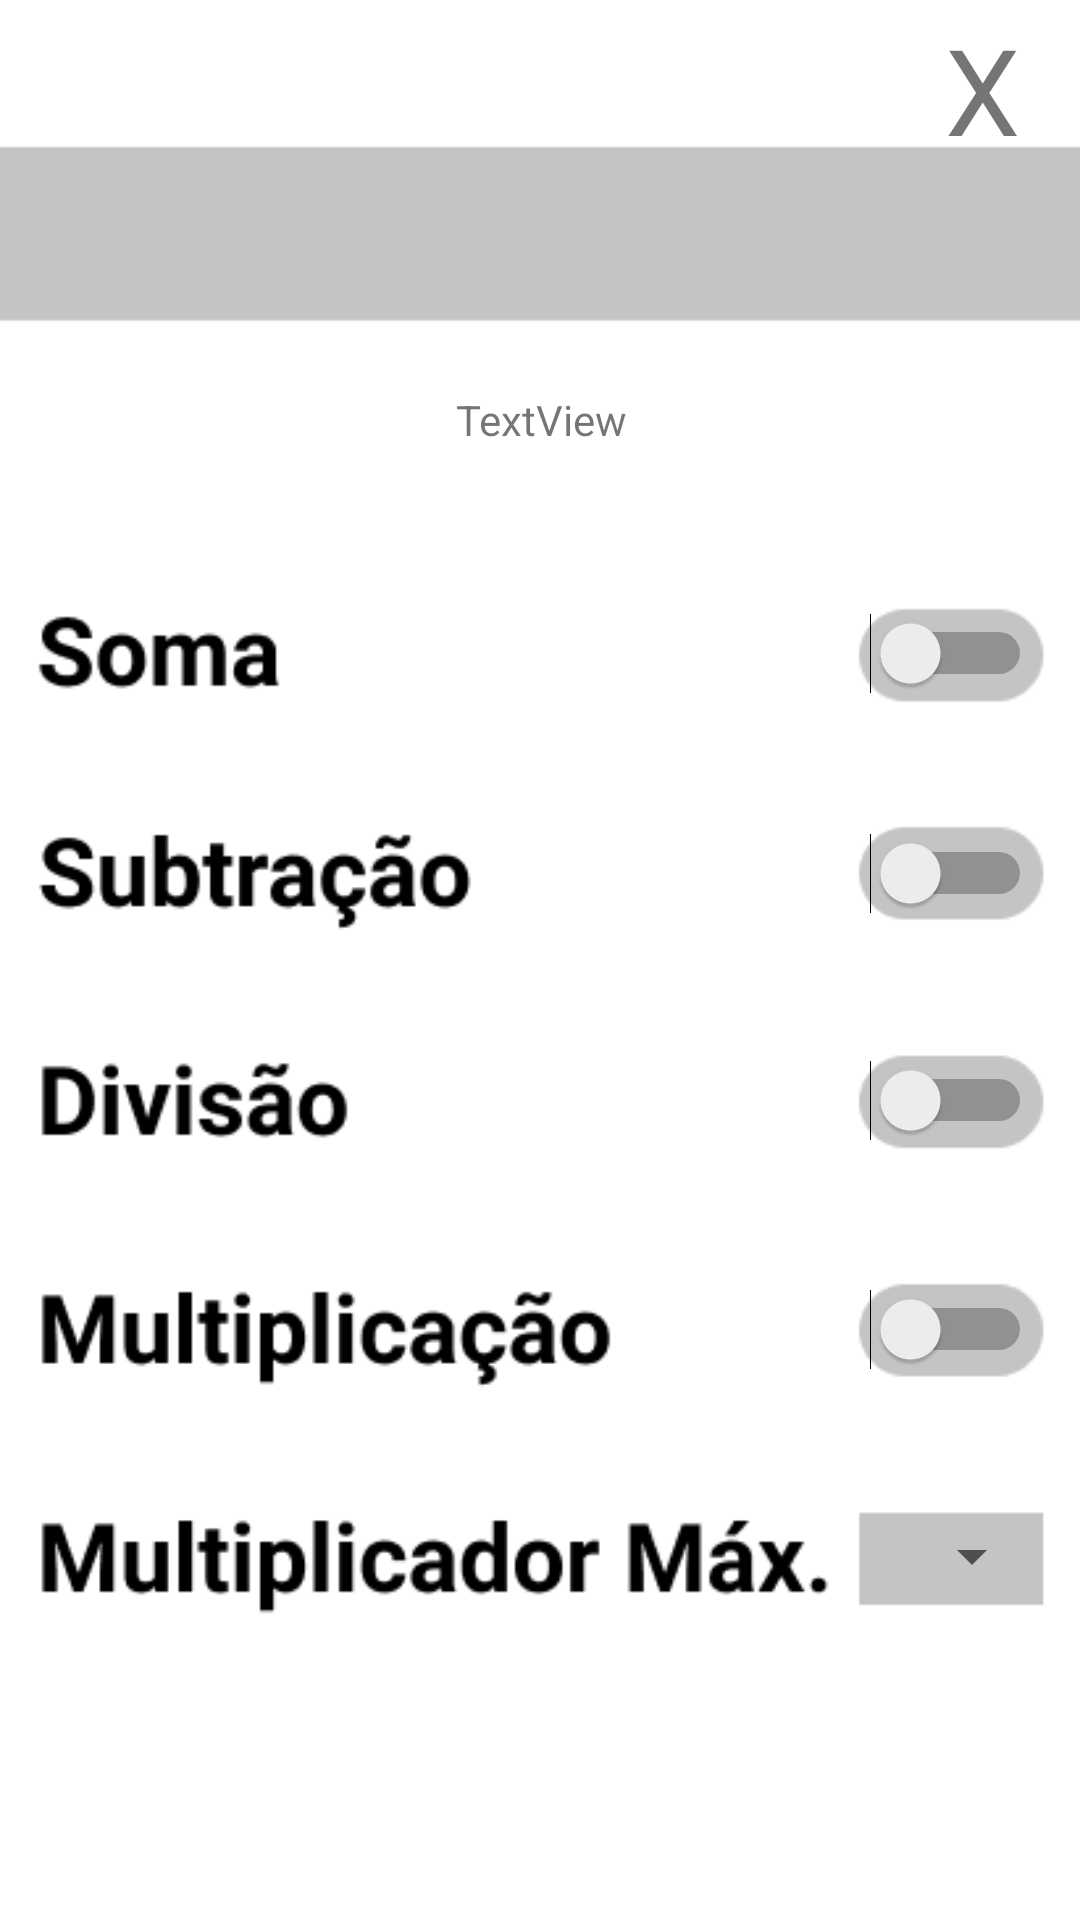

Android layout source for this screen:
<!-- AndroidManifest.xml: application theme Theme.AfiadorCerebral -->
<!-- res/layout/activity_configuracoes.xml -->
<?xml version="1.0" encoding="utf-8"?>
<androidx.constraintlayout.widget.ConstraintLayout xmlns:android="http://schemas.android.com/apk/res/android"
    xmlns:app="http://schemas.android.com/apk/res-auto"
    xmlns:tools="http://schemas.android.com/tools"
    android:layout_width="match_parent"
    android:layout_height="match_parent"
    android:background="@drawable/frame_configuracoes"
    tools:context=".ConfiguracoesActivity">

    <androidx.constraintlayout.widget.Guideline
        android:id="@+id/guideline18"
        android:layout_width="wrap_content"
        android:layout_height="wrap_content"
        android:orientation="horizontal"
        app:layout_constraintGuide_percent="0.316" />

    <androidx.constraintlayout.widget.Guideline
        android:id="@+id/guideline19"
        android:layout_width="wrap_content"
        android:layout_height="wrap_content"
        android:orientation="horizontal"
        app:layout_constraintGuide_percent="0.36418816" />

    <androidx.constraintlayout.widget.Guideline
        android:id="@+id/guideline20"
        android:layout_width="wrap_content"
        android:layout_height="wrap_content"
        android:orientation="horizontal"
        app:layout_constraintGuide_percent="0.43" />

    <androidx.constraintlayout.widget.Guideline
        android:id="@+id/guideline21"
        android:layout_width="wrap_content"
        android:layout_height="wrap_content"
        android:orientation="horizontal"
        app:layout_constraintGuide_percent="0.479" />

    <androidx.constraintlayout.widget.Guideline
        android:id="@+id/guideline22"
        android:layout_width="wrap_content"
        android:layout_height="wrap_content"
        android:orientation="horizontal"
        app:layout_constraintGuide_percent="0.5493171" />

    <androidx.constraintlayout.widget.Guideline
        android:id="@+id/guideline23"
        android:layout_width="wrap_content"
        android:layout_height="wrap_content"
        android:orientation="horizontal"
        app:layout_constraintGuide_percent="0.597" />

    <androidx.constraintlayout.widget.Guideline
        android:id="@+id/guideline24"
        android:layout_width="wrap_content"
        android:layout_height="wrap_content"
        android:orientation="horizontal"
        app:layout_constraintGuide_percent="0.668" />

    <androidx.constraintlayout.widget.Guideline
        android:id="@+id/guideline25"
        android:layout_width="wrap_content"
        android:layout_height="wrap_content"
        android:orientation="horizontal"
        app:layout_constraintGuide_percent="0.71649" />

    <androidx.constraintlayout.widget.Guideline
        android:id="@+id/guideline26"
        android:layout_width="wrap_content"
        android:layout_height="wrap_content"
        android:orientation="horizontal"
        app:layout_constraintGuide_percent="0.7865" />

    <androidx.constraintlayout.widget.Guideline
        android:id="@+id/guideline27"
        android:layout_width="wrap_content"
        android:layout_height="wrap_content"
        android:orientation="horizontal"
        app:layout_constraintGuide_percent="0.835" />

    <androidx.constraintlayout.widget.Guideline
        android:id="@+id/guideline28"
        android:layout_width="wrap_content"
        android:layout_height="wrap_content"
        android:orientation="vertical"
        app:layout_constraintGuide_percent="0.7931873" />

    <androidx.constraintlayout.widget.Guideline
        android:id="@+id/guideline29"
        android:layout_width="wrap_content"
        android:layout_height="wrap_content"
        android:orientation="vertical"
        app:layout_constraintGuide_percent="0.967" />

    <Switch
        android:id="@+id/switchSoma"
        android:layout_width="wrap_content"
        android:layout_height="wrap_content"
        android:shadowColor="#FFFFFF"
        app:layout_constraintBottom_toTopOf="@+id/guideline19"
        app:layout_constraintEnd_toStartOf="@+id/guideline29"
        app:layout_constraintStart_toStartOf="@+id/guideline28"
        app:layout_constraintTop_toTopOf="@+id/guideline18" />

    <Switch
        android:id="@+id/switchSub"
        android:layout_width="wrap_content"
        android:layout_height="wrap_content"
        app:layout_constraintBottom_toTopOf="@+id/guideline21"
        app:layout_constraintEnd_toStartOf="@+id/guideline29"
        app:layout_constraintStart_toStartOf="@+id/guideline28"
        app:layout_constraintTop_toTopOf="@+id/guideline20" />

    <Switch
        android:id="@+id/switchDiv"
        android:layout_width="wrap_content"
        android:layout_height="wrap_content"
        app:layout_constraintBottom_toTopOf="@+id/guideline23"
        app:layout_constraintEnd_toStartOf="@+id/guideline29"
        app:layout_constraintHorizontal_bias="0.521"
        app:layout_constraintStart_toStartOf="@+id/guideline28"
        app:layout_constraintTop_toTopOf="@+id/guideline22" />

    <Switch
        android:id="@+id/switchMult"
        android:layout_width="wrap_content"
        android:layout_height="wrap_content"
        app:layout_constraintBottom_toTopOf="@+id/guideline25"
        app:layout_constraintEnd_toStartOf="@+id/guideline29"
        app:layout_constraintStart_toStartOf="@+id/guideline28"
        app:layout_constraintTop_toTopOf="@+id/guideline24" />

    <TextView
        android:id="@+id/textView"
        android:layout_width="wrap_content"
        android:layout_height="wrap_content"
        android:layout_marginStart="152dp"
        android:layout_marginLeft="152dp"
        android:layout_marginBottom="53dp"
        android:text="TextView"
        app:layout_constraintBottom_toTopOf="@+id/guideline18"
        app:layout_constraintStart_toStartOf="parent" />

    <TextView
        android:id="@+id/close"
        android:layout_width="29dp"
        android:layout_height="46dp"
        android:layout_marginEnd="16dp"
        android:layout_marginRight="16dp"
        android:layout_marginBottom="128dp"
        android:text="X"
        android:textSize="40sp"
        app:layout_constraintBottom_toTopOf="@+id/guideline18"
        app:layout_constraintEnd_toEndOf="parent"
        app:layout_constraintTop_toTopOf="@+id/guideline33"
        app:layout_constraintVertical_bias="0.107" />

    <androidx.constraintlayout.widget.Guideline
        android:id="@+id/guideline32"
        android:layout_width="wrap_content"
        android:layout_height="wrap_content"
        android:orientation="horizontal"
        app:layout_constraintGuide_percent="0.88" />

    <androidx.constraintlayout.widget.Guideline
        android:id="@+id/guideline33"
        android:layout_width="wrap_content"
        android:layout_height="wrap_content"
        android:orientation="horizontal"
        app:layout_constraintGuide_percent="0.0" />

    <androidx.constraintlayout.widget.Guideline
        android:id="@+id/guideline34"
        android:layout_width="wrap_content"
        android:layout_height="wrap_content"
        android:orientation="vertical"
        app:layout_constraintGuide_percent="0.19" />

    <TextView
        android:id="@+id/textViewVoltar"
        android:layout_width="wrap_content"
        android:layout_height="wrap_content"
        android:text="Jogar"
        android:textSize="36sp"
        app:layout_constraintBottom_toTopOf="@+id/guideline33"
        app:layout_constraintEnd_toStartOf="@+id/guideline28"
        app:layout_constraintStart_toStartOf="@+id/guideline34"
        app:layout_constraintTop_toTopOf="@+id/guideline32" />

    <Spinner
        android:id="@+id/spinner1"
        android:layout_width="74dp"
        android:layout_height="0dp"
        android:gravity="right"
        app:layout_constraintBottom_toTopOf="@+id/guideline27"
        app:layout_constraintEnd_toStartOf="@+id/guideline29"
        app:layout_constraintTop_toTopOf="@+id/guideline26" />

</androidx.constraintlayout.widget.ConstraintLayout>
<!-- resources referenced by this layout -->
<resources>
  <!-- drawable frame_configuracoes: png bitmap (drawable, 15275 bytes) -->
  <style name="Theme.AfiadorCerebral" parent="Theme.MaterialComponents.DayNight.NoActionBar">
          
          <item name="colorPrimary">@color/purple_500</item>
          <item name="colorPrimaryVariant">@color/black</item>
          <item name="colorOnPrimary">@color/white</item>
          
          <item name="colorSecondary">@color/teal_200</item>
          <item name="colorSecondaryVariant">@color/teal_700</item>
          <item name="colorOnSecondary">@color/black</item>
          
          <item name="android:statusBarColor" tools:targetApi="l">?attr/colorPrimaryVariant</item>
          
      </style>
  <!-- not gathered from this repository: default colours our renderer supplied (Android Studio template values) -->
  <color name="purple_500">#FF6200EE</color>
  <color name="teal_200">#FF03DAC5</color>
  <color name="teal_700">#FF018786</color>
  <color name="black">#FF000000</color>
  <color name="white">#FFFFFFFF</color>
</resources>
